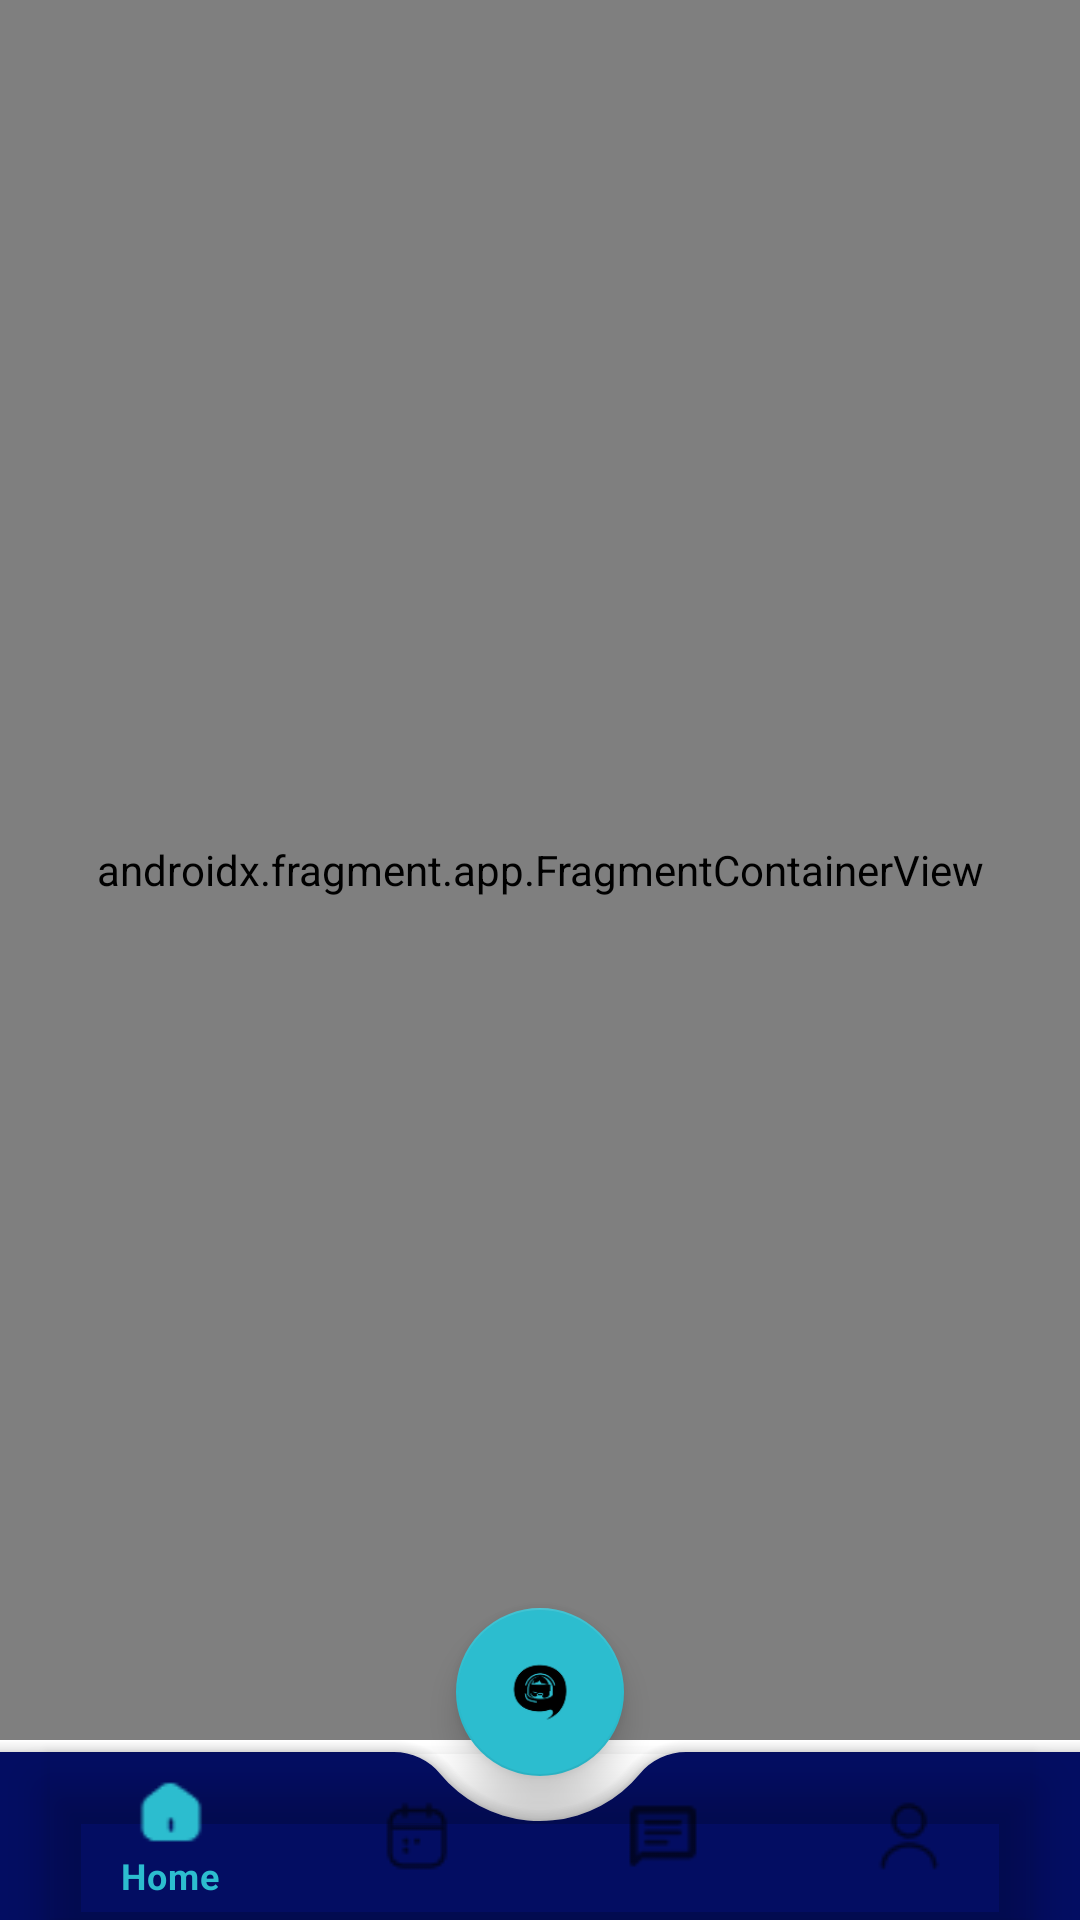

Produce the Android XML layout that renders to this screen, including the resource entries it uses.
<!-- AndroidManifest.xml: application theme Theme.MediCare -->
<!-- res/layout/activity_dashboard.xml -->
<?xml version="1.0" encoding="utf-8"?>
<androidx.coordinatorlayout.widget.CoordinatorLayout xmlns:android="http://schemas.android.com/apk/res/android"
    xmlns:app="http://schemas.android.com/apk/res-auto"
    xmlns:tools="http://schemas.android.com/tools"
    android:id="@+id/main"
    android:layout_width="match_parent"
    android:layout_height="match_parent"
    android:background="@color/white"
    tools:context=".activity.DashboardActivity">

    <androidx.fragment.app.FragmentContainerView
        android:id="@+id/fragment_host_dashboard"
        android:name="androidx.navigation.fragment.NavHostFragment"
        android:layout_width="match_parent"
        android:layout_height="match_parent"
        app:defaultNavHost="true"
        android:layout_marginBottom="60dp"
        app:navGraph="@navigation/nav_botton_bar" />


        <com.google.android.material.bottomappbar.BottomAppBar
            android:id="@+id/bottomAppBar"
            android:layout_width="match_parent"
            android:layout_height="wrap_content"
            android:layout_gravity="bottom"
            android:backgroundTint="#030D62"
            app:fabCradleMargin="15dp"
            app:fabCradleRoundedCornerRadius="20dp"
            app:fabCradleVerticalOffset="20dp">

            <com.google.android.material.bottomnavigation.BottomNavigationView
                android:id="@+id/bottomNavigationView"
                android:layout_width="match_parent"
                android:layout_height="match_parent"
                android:layout_marginEnd="16dp"
                android:background="@android:color/transparent"
                app:menu="@menu/bon_nav_menu" />

        </com.google.android.material.bottomappbar.BottomAppBar>

        <com.google.android.material.floatingactionbutton.FloatingActionButton
            android:id="@+id/fab"
            android:layout_width="wrap_content"
            android:layout_height="wrap_content"
            android:src="@drawable/pot"
            app:layout_anchor="@id/bottomAppBar" />
</androidx.coordinatorlayout.widget.CoordinatorLayout>
<!-- resources referenced by this layout -->
<resources>
  <!-- drawable pot: png bitmap (drawable, 5737 bytes) -->
  <style name="Theme.MediCare" parent="Base.Theme.MediCare" />
  <style name="Base.Theme.MediCare" parent="Theme.MaterialComponents.DayNight.NoActionBar">
          <item name="colorPrimary">#2CBDCF</item>
          <item name="colorSecondary">#2CBDCF</item>
          <item name="android:textColorPrimary">@color/white</item>
          <item name="colorPrimaryDark">#030D62</item>
          <item name="android:windowBackground">#030D62</item>
          <item name="android:navigationBarColor">#030D62</item>
      </style>
  <!-- not gathered from this repository: default colours our renderer supplied (Android Studio template values) -->
  <color name="white">#FFFFFFFF</color>
</resources>
